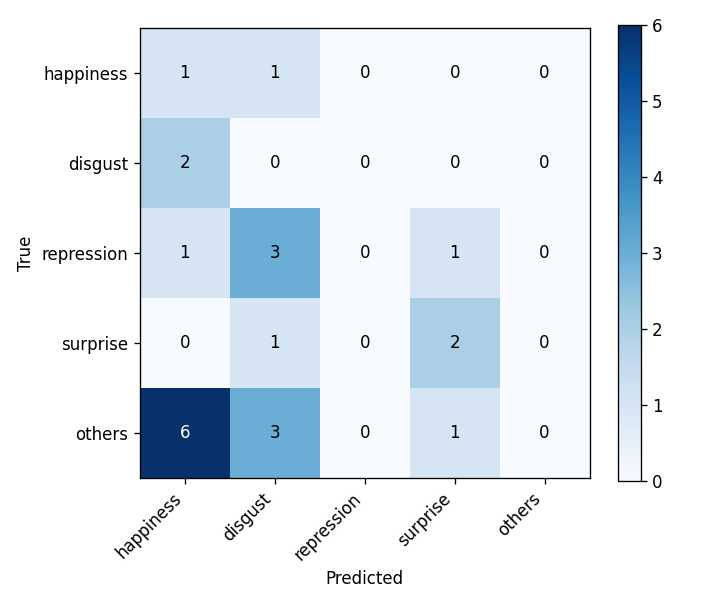

The table this chart was drawn from, first rows:
, happiness, disgust, repression, surprise, others
happiness, 1, 1, 0, 0, 0
disgust, 2, 0, 0, 0, 0
repression, 1, 3, 0, 1, 0
surprise, 0, 1, 0, 2, 0
others, 6, 3, 0, 1, 0
